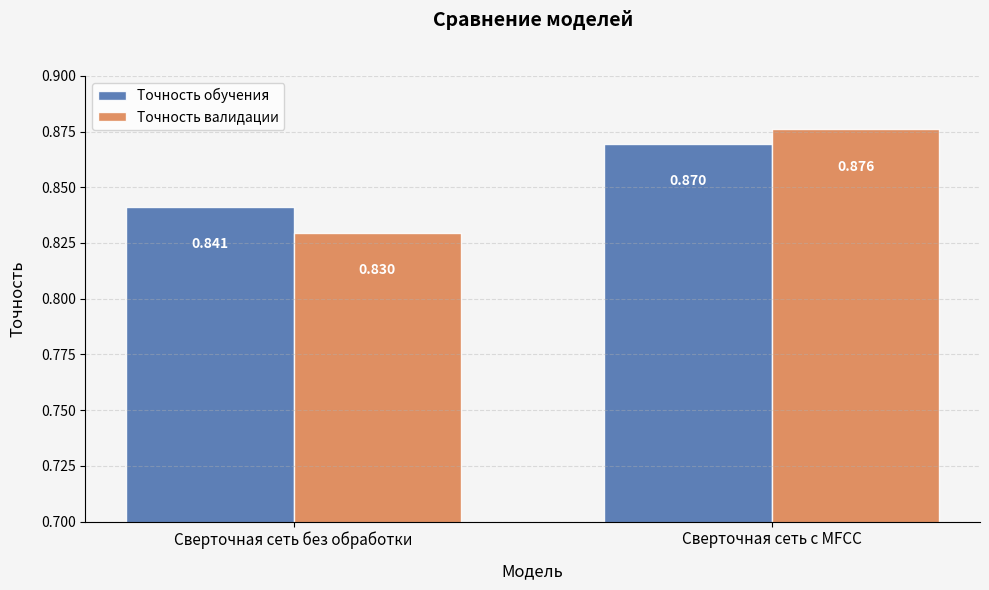

Source code (Python):
import pandas as pd
import matplotlib.pyplot as plt

# Данные для сравнения моделей
data = {
    'Model': ['Сверточная сеть без обработки', 'Сверточная сеть с MFCC'],
    'Training Accuracy': [0.8412, 0.8695],
    'Validation Accuracy': [0.8297, 0.8760]
}

df = pd.DataFrame(data)

# Создаем фигуру с улучшенным дизайном
plt.figure(figsize=(10, 6), facecolor='#f5f5f5')
ax = plt.gca()
ax.set_facecolor('#f5f5f5')

# Современная цветовая палитра
colors = {
    'Training': '#4C72B0',  # Приятный синий
    'Validation': '#DD8452'  # Теплый оранжевый
}

# Параметры диаграммы
bar_width = 0.35
index = range(len(df))

# Создаем столбцы
bars_train = plt.bar(index, df['Training Accuracy'], bar_width, 
                    label='Точность обучения', color=colors['Training'],
                    edgecolor='white', linewidth=1, alpha=0.9)

bars_val = plt.bar([i + bar_width for i in index], df['Validation Accuracy'], bar_width,
                   label='Точность валидации', color=colors['Validation'],
                   edgecolor='white', linewidth=1, alpha=0.9)

# Настройка осей и заголовка
plt.xlabel('Модель', fontsize=12, labelpad=10)
plt.ylabel('Точность', fontsize=12, labelpad=10)
plt.title('Сравнение моделей\n', fontsize=14, fontweight='bold', pad=20)
plt.xticks([i + bar_width/2 for i in index], df['Model'], fontsize=11)
plt.ylim(0.7, 0.9)
plt.yticks(fontsize=10)

# Добавляем значения на столбцы
for bar in bars_train + bars_val:
    height = bar.get_height()
    ax.text(bar.get_x() + bar.get_width()/2., height - 0.02,
            f'{height:.3f}',
            ha='center', va='bottom', color='white', fontsize=10, fontweight='bold')

# Легенда и сетка
plt.legend(frameon=True, facecolor='white', framealpha=0.8, fontsize=10)
plt.grid(axis='y', linestyle='--', alpha=0.4)

# Убираем лишние линии рамки
for spine in ['top', 'right']:
    ax.spines[spine].set_visible(False)

plt.tight_layout()
plt.savefig('fig.png')
plt.show()